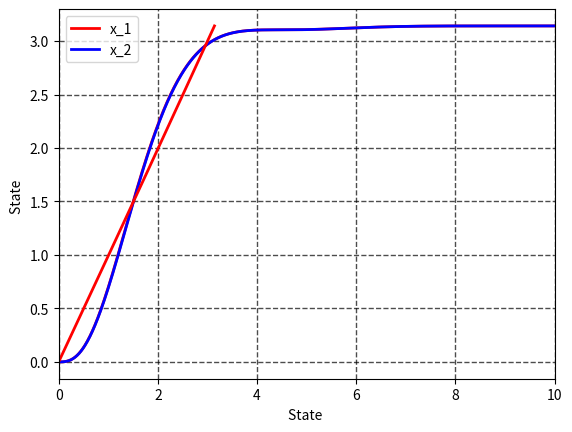

Recreate this plot in Python.
# Reference: https://github.com/Walid-khaled/Regulation-and-Trajectory-Tracking-of-Flexible-Joint-Link/blob/main/src/main.ipynb

# [redacted]

# System parameters 
m = 0.5 # mass of the pendulum bob
g = 9.81 # Gravitational acceleration
L = 0.2 # Length of pendulum beam 
I = 0.01 # Inertia of actuator 
b = 0.08 # Actuator viscous friction (damping) 
k = 100 # Joint stiffness


# Define system ODE: dx/dt = f(x,u)
import numpy as np
def sys_ode(x, t, gains):
  # Find control 
  if reg == 1: 
    u = control(x, gains, t=0)
  else:
    u = control(x, gains, t)
  # Define direvitive
  dx_1 = x[2] 
  dx_2 = x[3]
  ddx_1 = (1/I)*(u-b*x[2]-k*(x[0]-x[1]))
  ddx_2 = (1/(m*(L**2)))*(k*(x[0]-x[1])- m*g*L*np.sin(x[1]))
  dx = dx_1, dx_2, ddx_1, ddx_2
  return dx


# Define state transformation: z = T(x)
def T(x):
  theta_1 = x[0]
  theta_2 = x[1]
  dtheta_1 = x[2]
  dtheta_2 = x[3]
  
  z_1 = theta_2
  z_2 = dtheta_2
  z_3 = ((k/(m*(L**2)))*(theta_1-theta_2))-((g/L)*np.sin(theta_2))
  z_4 = ((k/(m*(L**2)))*(dtheta_1-dtheta_2))-((g/L)*np.cos(theta_2)*dtheta_2)

  return z_1, z_2, z_3, z_4

# Define inner loop controler: u(x, v)
def inner_control(x, v):
  theta_1 = x[0]
  theta_2 = x[1]
  dtheta_1 = x[2]
  dtheta_2 = x[3]

  # Nonlinear feedback 
  c1 = (m*(L**2)*I)/k
  c2 = k/(m*(L**2))
  c3 = g/L
  u = b*dtheta_1 + k*(theta_1-theta_2) + c1*((c2+ c3*np.cos(theta_2))*(c2*(theta_1-theta_2)- c3*np.sin(theta_2)) - c3*np.sin(theta_2)*(dtheta_2**2)) + v 
  return u


# Define outer loop
def control(x, gains, t):
  # Gains for linear part
  k1 = gains['k1']
  k2 = gains['k2']
  k3 = gains['k3']
  k4 = gains['k4']
  # Find state transformation 
  z = T(x)
  if t==0:
    x_d = [np.pi, np.pi, 0, 0]
  else:
    x_d = [np.pi*np.sin(4*np.pi*t), np.pi*np.sin(4*np.pi*t), 4*(np.pi**2)*np.cos(4*np.pi*t), 4*(np.pi**2)*np.cos(4*np.pi*t)]
  z_d = T(x_d) 

  # Linear part of controller 
  v = k1*(z_d[0]-z[0]) + k2*(z_d[1]-z[1]) + k3*(z_d[2]-z[2]) + k4*(z_d[3]-z[3])
  u = inner_control(x, v)
  return u

from scipy.integrate import odeint
from numpy import linspace

# Initial time
t0 = 0 
# Final time 
tf = 10 
# Numbers of points in time span
N = 1E3 
# Create time span
t = linspace(t0, tf, int(N))
# Set initial state
theta1_0 =  0
theta2_0 =  0
dtheta1_0 = 0
dtheta2_0 = 0
x0 = [theta1_0, theta2_0, dtheta1_0, dtheta2_0]

# Set feedback gains
gains = {'k1':15,
         'k2':25,
         'k3':15,
         'k4':5}

# Integrate system "sys_ode" from initial state 

reg = 1
x = odeint(sys_ode, x0, t, args=(gains,)) 
# Set x_1, x_2 to be a respective solution of system states
x_1, x_2 = x[:,0], x[:,1] 

from matplotlib.pyplot import *
plot(t, x_1, 'r', linewidth=2.0, label = r'x_1')
plot(t, x_2, 'b', linewidth=2.0, label = r'x_2')
grid(color='black', linestyle='--', linewidth=1.0, alpha = 0.7)
grid(True)
legend()
xlim([t0, tf])
ylabel(r'State ')
xlabel(r'Time (s)')
show()

plot(x_1, x_2, 'r', linewidth=2.0)
grid(color='black', linestyle='--', linewidth=1.0, alpha = 0.7)
grid(True)
xlabel(r'State ')
ylabel(r'State ')
show()